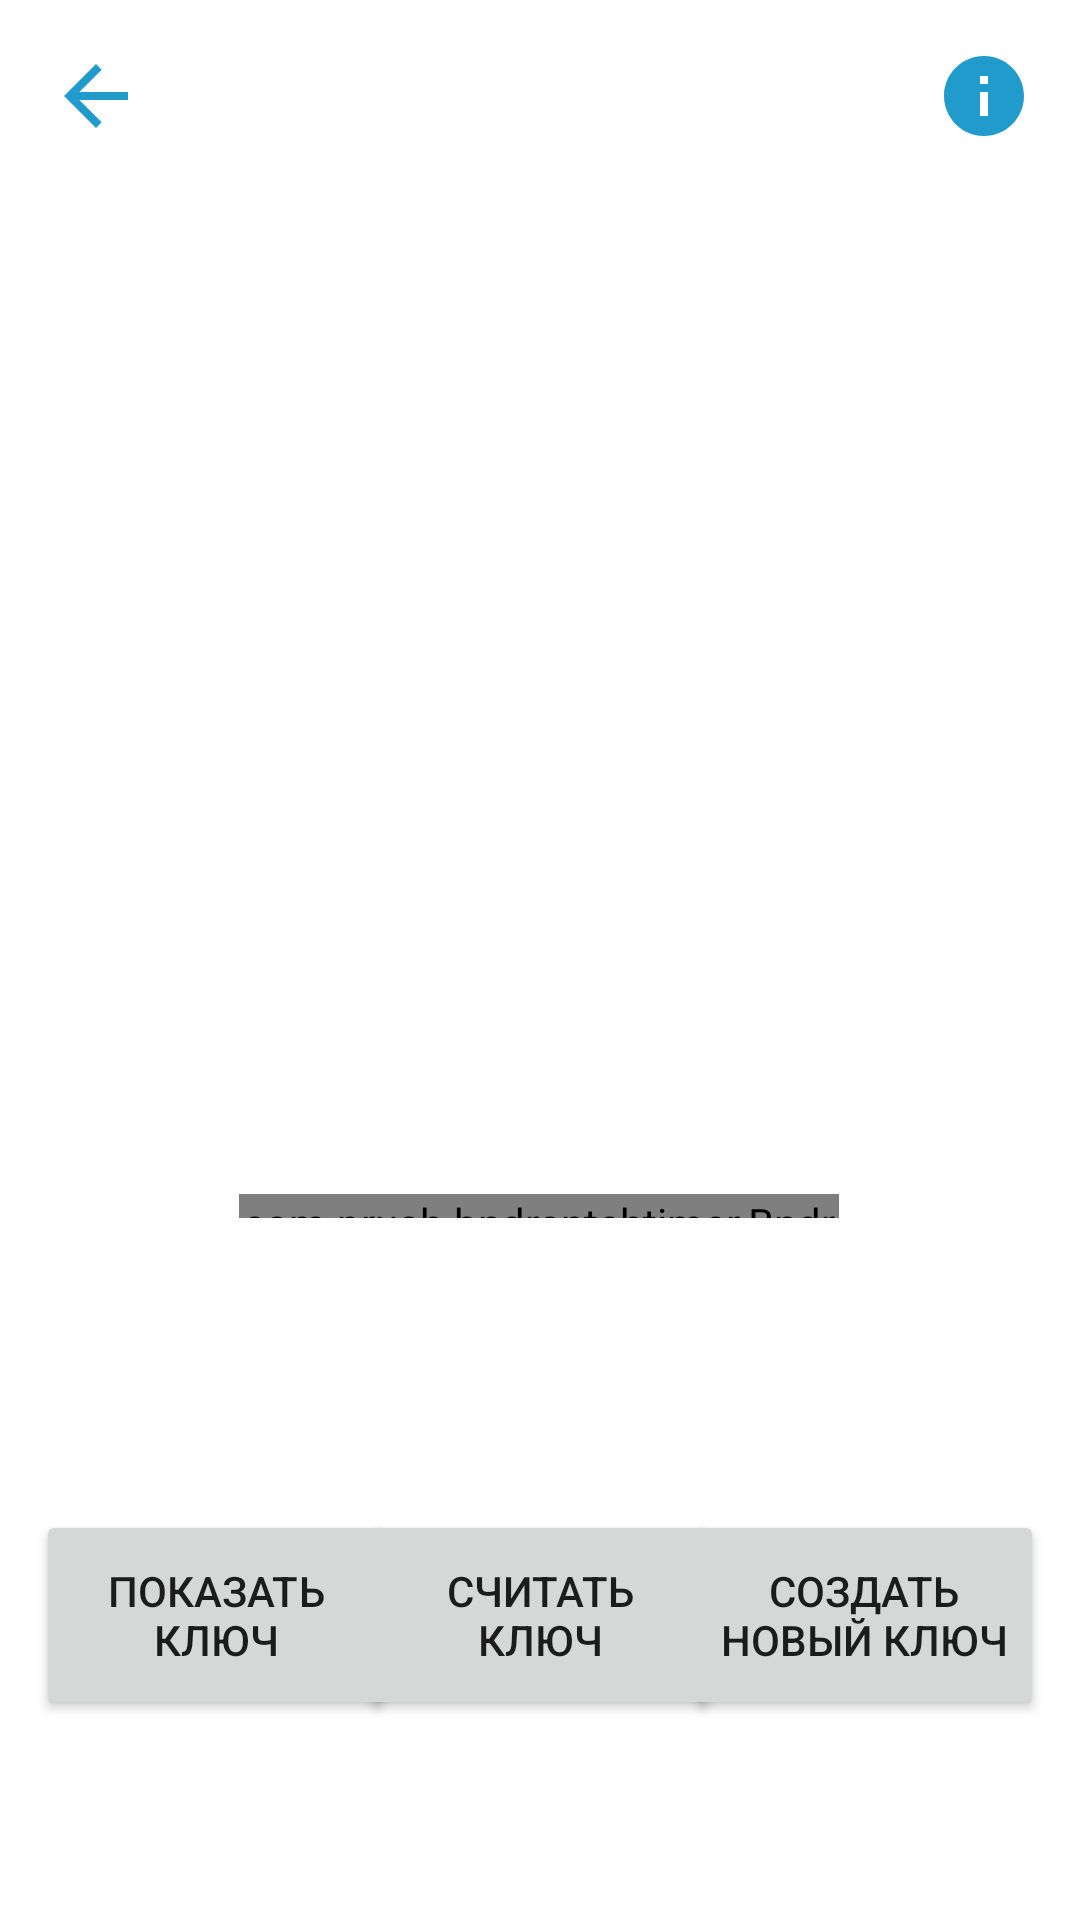

Layout XML and referenced resources for this Android screen:
<!-- AndroidManifest.xml: application theme Theme.BookCrossing -->
<!-- res/layout/activity_qractivity.xml -->
<?xml version="1.0" encoding="utf-8"?>
<androidx.constraintlayout.widget.ConstraintLayout xmlns:android="http://schemas.android.com/apk/res/android"
    xmlns:app="http://schemas.android.com/apk/res-auto"
    xmlns:tools="http://schemas.android.com/tools"
    android:layout_width="match_parent"
    android:layout_height="match_parent"
    tools:context=".ui.f3.QRActivity">

    <ImageView
        android:id="@+id/back"
        android:layout_width="32dp"
        android:layout_height="32dp"
        android:layout_marginStart="16dp"
        android:layout_marginTop="16dp"
        android:src="@drawable/back"
        app:layout_constraintStart_toStartOf="parent"
        app:layout_constraintTop_toTopOf="parent"/>

    <ImageView
        android:layout_width="32dp"
        android:layout_height="32dp"
        app:layout_constraintEnd_toEndOf="parent"
        app:layout_constraintTop_toTopOf="parent"
        android:layout_marginEnd="16dp"
        android:layout_marginTop="16dp"
        android:src="@drawable/info"
        android:id="@+id/info"/>

    <ImageView
        android:id="@+id/keyImage"
        android:layout_width="300dp"
        android:layout_height="300dp"
        app:layout_constraintBottom_toBottomOf="parent"
        app:layout_constraintEnd_toEndOf="parent"
        app:layout_constraintHorizontal_bias="0.495"
        app:layout_constraintStart_toStartOf="parent"
        app:layout_constraintTop_toTopOf="parent"
        app:layout_constraintVertical_bias="0.194" />

    <com.prush.bndrsntchtimer.BndrsntchTimer
        android:id="@+id/timer"
        android:layout_width="200dp"
        android:layout_height="8dp"
        android:layout_marginTop="32dp"
        app:layout_constraintEnd_toEndOf="parent"
        app:layout_constraintHorizontal_bias="0.497"
        app:layout_constraintStart_toStartOf="parent"
        app:layout_constraintTop_toBottomOf="@id/keyImage" />

    <TextView
        android:id="@+id/keyTxt"
        android:layout_width="wrap_content"
        android:layout_height="wrap_content"
        android:layout_marginTop="32dp"
        android:textSize="22sp"
        app:layout_constraintEnd_toEndOf="parent"
        app:layout_constraintHorizontal_bias="0.498"
        app:layout_constraintStart_toStartOf="parent"
        app:layout_constraintTop_toBottomOf="@+id/timer" />

    <Button
        android:id="@+id/setKey"
        android:layout_width="120dp"
        android:layout_height="70dp"
        android:layout_marginTop="36dp"
        android:text="Считать  ключ"
        app:layout_constraintEnd_toStartOf="@+id/newKey"
        app:layout_constraintStart_toEndOf="@+id/showKey"
        app:layout_constraintTop_toBottomOf="@+id/keyTxt" />

    <Button
        android:text="Показать ключ"
        android:id="@+id/showKey"
        android:layout_width="120dp"
        android:layout_height="70dp"
        android:layout_marginStart="12dp"
        android:layout_marginTop="36dp"
        app:layout_constraintStart_toStartOf="parent"
        app:layout_constraintTop_toBottomOf="@+id/keyTxt" />

    <Button
        android:text="Создать новый ключ"
        android:id="@+id/newKey"
        android:layout_width="120dp"
        android:layout_height="70dp"
        android:layout_marginTop="36dp"
        android:layout_marginEnd="12dp"
        app:layout_constraintEnd_toEndOf="parent"
        app:layout_constraintTop_toBottomOf="@+id/keyTxt" />


</androidx.constraintlayout.widget.ConstraintLayout>
<!-- resources referenced by this layout -->
<resources>
  <!-- drawable back (drawable) -->
  <vector xmlns:android="http://schemas.android.com/apk/res/android"
      android:width="24dp"
      android:height="24dp"
      android:viewportWidth="24"
      android:viewportHeight="24"
      android:autoMirrored="true">
    <path
        android:fillColor="#219BCC"
        android:pathData="M20,11H7.83l5.59,-5.59L12,4l-8,8 8,8 1.41,-1.41L7.83,13H20v-2z"/>
  </vector>
  <!-- drawable info (drawable) -->
  <vector android:height="24dp" android:tint="#219BCC"
      android:viewportHeight="24" android:viewportWidth="24"
      android:width="24dp" xmlns:android="http://schemas.android.com/apk/res/android">
      <path android:fillColor="@android:color/white" android:pathData="M12,2C6.48,2 2,6.48 2,12s4.48,10 10,10 10,-4.48 10,-10S17.52,2 12,2zM13,17h-2v-6h2v6zM13,9h-2L11,7h2v2z"/>
  </vector>
  <style name="Theme.BookCrossing" parent="Theme.MaterialComponents.DayNight.NoActionBar">
          
          <item name="colorPrimary">#219BCC</item>
          <item name="colorPrimaryVariant">#76D1FF</item>
          <item name="colorOnPrimary">@color/white</item>
          
          <item name="colorSecondary">@color/teal_200</item>
          <item name="colorSecondaryVariant">@color/teal_700</item>
          <item name="colorOnSecondary">@color/black</item>
          
          <item name="android:statusBarColor" tools:targetApi="l">#00668B</item>
          
          <item name="colorAccent">@color/black</item>
      </style>
  <color name="white">#FFFFFFFF</color>
  <color name="teal_200">#FF03DAC5</color>
  <color name="teal_700">#FF018786</color>
  <color name="black">#FF000000</color>
</resources>
